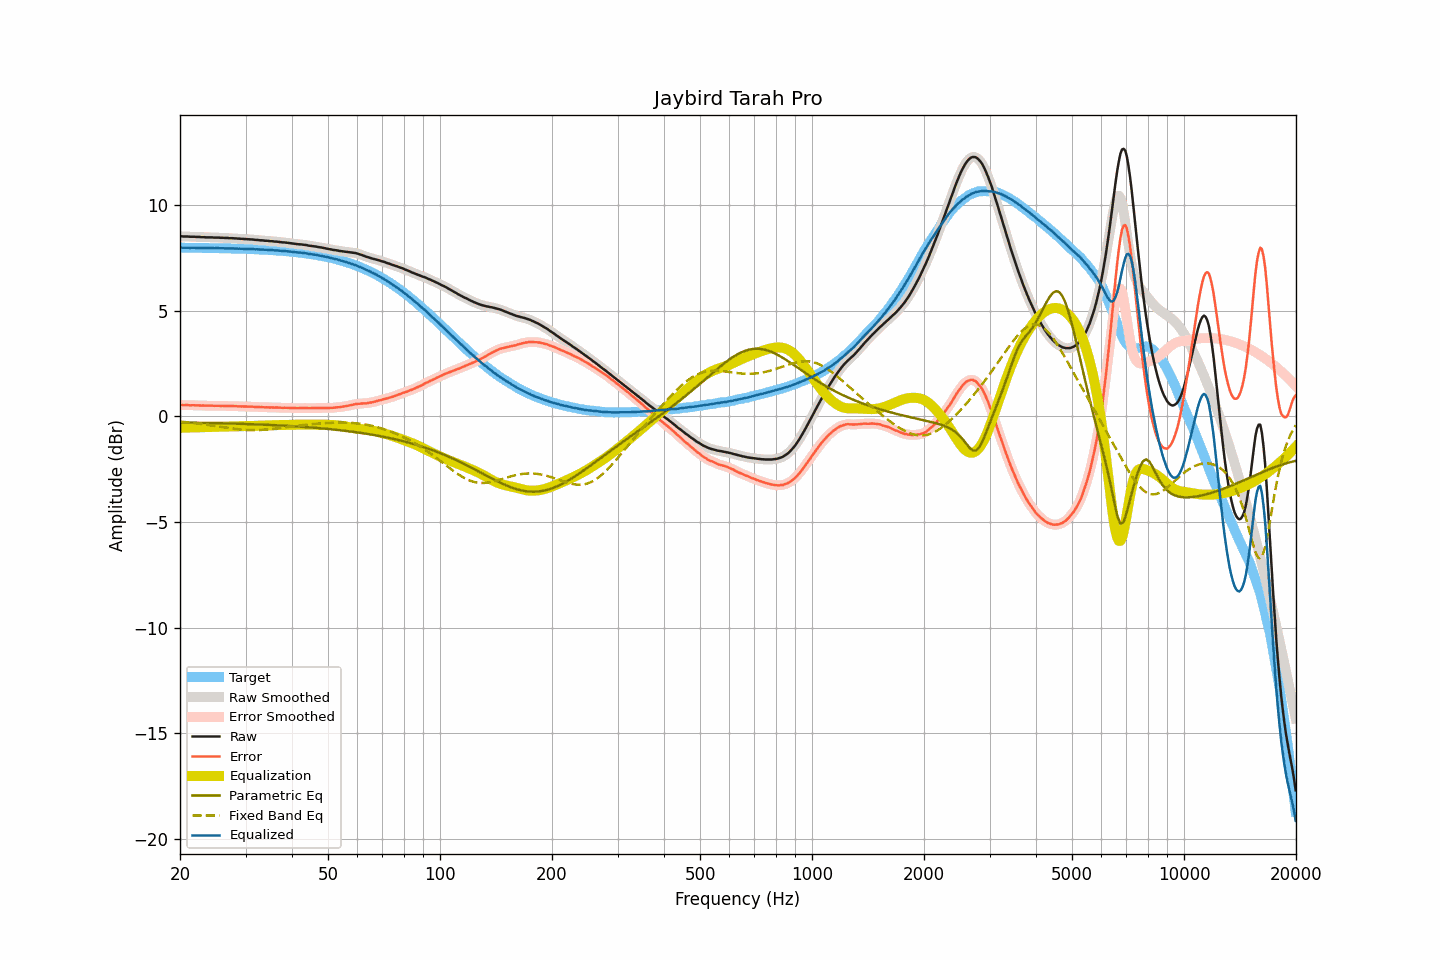

The file beside this chart, header and first rows:
frequency, raw, smoothed, error, error_smoothed, equalization, parametric_eq, fixed_band_eq, equalized_raw, equalized_smoothed, target
20.00, 8.52, 8.52, 0.54, 0.54, -0.54, -0.29, -0.25, 7.98, 7.98, 7.98
20.20, 8.52, 8.52, 0.54, 0.54, -0.54, -0.29, -0.25, 7.98, 7.98, 7.98
20.40, 8.51, 8.51, 0.53, 0.54, -0.54, -0.29, -0.26, 7.97, 7.98, 7.98
20.61, 8.51, 8.51, 0.53, 0.53, -0.53, -0.29, -0.27, 7.97, 7.98, 7.98
20.81, 8.51, 8.51, 0.53, 0.53, -0.53, -0.29, -0.28, 7.98, 7.98, 7.98
21.02, 8.51, 8.50, 0.53, 0.53, -0.53, -0.29, -0.28, 7.98, 7.98, 7.98
21.23, 8.50, 8.50, 0.52, 0.53, -0.53, -0.29, -0.29, 7.97, 7.97, 7.97
21.44, 8.50, 8.50, 0.52, 0.53, -0.53, -0.30, -0.30, 7.97, 7.97, 7.97
21.66, 8.50, 8.50, 0.53, 0.52, -0.52, -0.30, -0.31, 7.97, 7.97, 7.97
21.87, 8.50, 8.49, 0.53, 0.52, -0.52, -0.30, -0.32, 7.98, 7.97, 7.97
22.09, 8.49, 8.49, 0.52, 0.52, -0.52, -0.30, -0.33, 7.97, 7.97, 7.97
22.31, 8.49, 8.49, 0.52, 0.52, -0.52, -0.30, -0.34, 7.97, 7.97, 7.97
22.54, 8.49, 8.48, 0.52, 0.51, -0.51, -0.30, -0.35, 7.97, 7.97, 7.97
22.76, 8.48, 8.48, 0.51, 0.51, -0.51, -0.30, -0.36, 7.97, 7.97, 7.97
22.99, 8.48, 8.48, 0.51, 0.51, -0.51, -0.31, -0.37, 7.97, 7.97, 7.97
23.22, 8.48, 8.47, 0.51, 0.51, -0.51, -0.31, -0.38, 7.97, 7.97, 7.97
23.45, 8.47, 8.47, 0.50, 0.51, -0.51, -0.31, -0.39, 7.96, 7.96, 7.97
23.69, 8.47, 8.47, 0.50, 0.50, -0.51, -0.31, -0.40, 7.96, 7.96, 7.96
23.92, 8.47, 8.47, 0.50, 0.50, -0.50, -0.31, -0.41, 7.96, 7.96, 7.96
24.16, 8.47, 8.47, 0.51, 0.51, -0.50, -0.31, -0.42, 7.96, 7.96, 7.96
24.40, 8.47, 8.46, 0.51, 0.50, -0.50, -0.32, -0.43, 7.97, 7.96, 7.96
24.65, 8.46, 8.46, 0.50, 0.50, -0.50, -0.32, -0.45, 7.96, 7.96, 7.96
24.89, 8.46, 8.46, 0.50, 0.50, -0.50, -0.32, -0.46, 7.96, 7.96, 7.96
25.14, 8.46, 8.46, 0.50, 0.50, -0.50, -0.32, -0.47, 7.96, 7.96, 7.96
25.39, 8.46, 8.45, 0.50, 0.50, -0.50, -0.32, -0.48, 7.96, 7.96, 7.96
25.65, 8.45, 8.45, 0.49, 0.50, -0.50, -0.33, -0.49, 7.95, 7.96, 7.95
25.91, 8.45, 8.45, 0.50, 0.50, -0.50, -0.33, -0.50, 7.95, 7.95, 7.95
26.16, 8.45, 8.44, 0.50, 0.49, -0.49, -0.33, -0.52, 7.95, 7.95, 7.95
26.43, 8.44, 8.44, 0.49, 0.49, -0.49, -0.33, -0.53, 7.95, 7.95, 7.95
26.69, 8.44, 8.44, 0.49, 0.49, -0.49, -0.33, -0.54, 7.95, 7.95, 7.95
26.96, 8.44, 8.43, 0.49, 0.49, -0.49, -0.34, -0.55, 7.95, 7.95, 7.95
27.23, 8.43, 8.43, 0.48, 0.49, -0.49, -0.34, -0.56, 7.94, 7.95, 7.94
27.50, 8.43, 8.43, 0.49, 0.49, -0.49, -0.34, -0.57, 7.94, 7.94, 7.94
27.77, 8.43, 8.42, 0.49, 0.48, -0.48, -0.34, -0.58, 7.94, 7.94, 7.94
28.05, 8.42, 8.42, 0.48, 0.48, -0.48, -0.34, -0.59, 7.94, 7.94, 7.94
28.33, 8.42, 8.42, 0.48, 0.48, -0.48, -0.35, -0.60, 7.94, 7.94, 7.94
28.62, 8.41, 8.41, 0.47, 0.48, -0.48, -0.35, -0.61, 7.93, 7.93, 7.93
28.90, 8.41, 8.41, 0.48, 0.47, -0.47, -0.35, -0.62, 7.93, 7.93, 7.93
29.19, 8.40, 8.40, 0.47, 0.47, -0.47, -0.35, -0.62, 7.93, 7.93, 7.93
29.48, 8.40, 8.40, 0.47, 0.47, -0.47, -0.36, -0.63, 7.93, 7.93, 7.93
29.78, 8.39, 8.39, 0.46, 0.47, -0.47, -0.36, -0.64, 7.92, 7.92, 7.92
30.08, 8.39, 8.39, 0.47, 0.46, -0.46, -0.36, -0.64, 7.92, 7.92, 7.92
30.38, 8.38, 8.38, 0.46, 0.46, -0.46, -0.36, -0.65, 7.92, 7.92, 7.92
30.68, 8.38, 8.38, 0.46, 0.46, -0.46, -0.37, -0.65, 7.92, 7.92, 7.92
30.99, 8.37, 8.37, 0.45, 0.46, -0.46, -0.37, -0.65, 7.91, 7.91, 7.91
31.30, 8.37, 8.37, 0.46, 0.45, -0.45, -0.37, -0.65, 7.91, 7.91, 7.91
31.61, 8.36, 8.36, 0.45, 0.45, -0.45, -0.38, -0.65, 7.91, 7.91, 7.91
31.93, 8.35, 8.35, 0.44, 0.45, -0.45, -0.38, -0.65, 7.90, 7.91, 7.90
32.24, 8.35, 8.34, 0.45, 0.44, -0.44, -0.38, -0.65, 7.90, 7.90, 7.90
32.57, 8.34, 8.34, 0.44, 0.44, -0.44, -0.38, -0.65, 7.90, 7.90, 7.90
32.89, 8.33, 8.33, 0.43, 0.44, -0.44, -0.39, -0.64, 7.89, 7.89, 7.89
33.22, 8.33, 8.32, 0.44, 0.43, -0.43, -0.39, -0.64, 7.89, 7.89, 7.89
33.55, 8.32, 8.32, 0.43, 0.43, -0.43, -0.39, -0.64, 7.89, 7.89, 7.89
33.89, 8.31, 8.31, 0.43, 0.43, -0.43, -0.40, -0.63, 7.88, 7.88, 7.88
34.23, 8.31, 8.30, 0.43, 0.43, -0.43, -0.40, -0.62, 7.88, 7.88, 7.88
34.57, 8.30, 8.30, 0.42, 0.42, -0.43, -0.40, -0.62, 7.87, 7.87, 7.87
34.92, 8.29, 8.29, 0.42, 0.42, -0.42, -0.41, -0.61, 7.87, 7.87, 7.87
35.27, 8.29, 8.28, 0.42, 0.42, -0.42, -0.41, -0.60, 7.87, 7.86, 7.86
35.62, 8.28, 8.28, 0.42, 0.42, -0.42, -0.41, -0.59, 7.86, 7.86, 7.86
35.97, 8.27, 8.27, 0.41, 0.42, -0.42, -0.42, -0.58, 7.85, 7.86, 7.85
... 635 more rows
